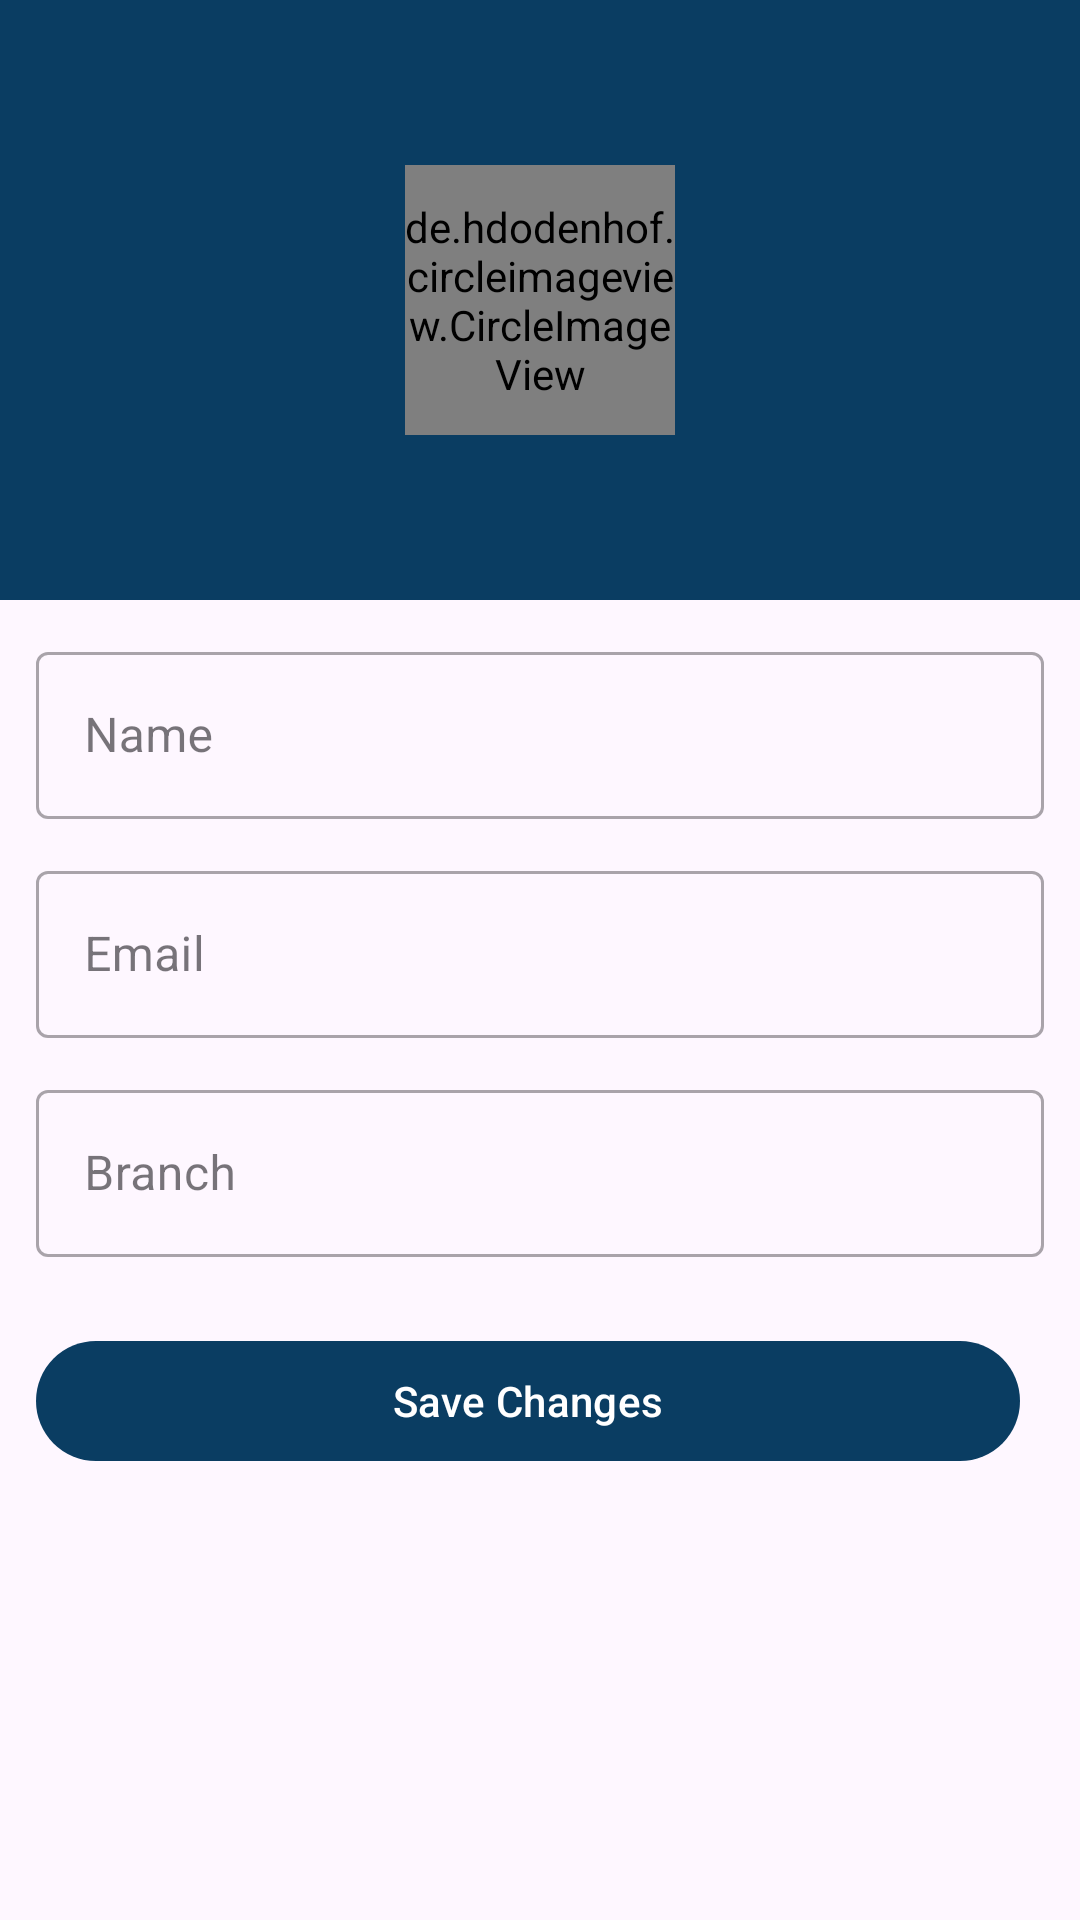

Produce the Android XML layout that renders to this screen, including the resource entries it uses.
<!-- AndroidManifest.xml: application theme Theme.Interactor_NITRR -->
<!-- res/layout/activity_edit_profile.xml -->
<?xml version="1.0" encoding="utf-8"?>
<LinearLayout xmlns:android="http://schemas.android.com/apk/res/android"
    xmlns:tools="http://schemas.android.com/tools"
    android:layout_width="match_parent"
    android:layout_height="match_parent"
    android:orientation="vertical"
    tools:context=".ui.ProfileFragment">

    <RelativeLayout
        android:layout_width="match_parent"
        android:background="@color/colorPrimary"
        android:layout_height="200dp">

        <de.hdodenhof.circleimageview.CircleImageView
            android:layout_width="90dp"
            android:layout_centerInParent="true"
            android:id="@+id/showImage"
            android:src="@drawable/profile"
            android:layout_height="90dp"/>

    </RelativeLayout>

    <com.google.android.material.textfield.TextInputLayout
        android:layout_width="match_parent"
        android:layout_height="wrap_content"
        style="@style/Widget.MaterialComponents.TextInputLayout.OutlinedBox"
        android:layout_marginTop="12dp"
        android:layout_marginHorizontal="12dp"
        >

        <com.google.android.material.textfield.TextInputEditText
            android:layout_width="match_parent"
            android:layout_height="wrap_content"
            android:hint="Name"
            android:id="@+id/name"
            android:clickable="false"
            />
    </com.google.android.material.textfield.TextInputLayout>


    <com.google.android.material.textfield.TextInputLayout
        android:layout_width="match_parent"
        android:layout_height="wrap_content"
        style="@style/Widget.MaterialComponents.TextInputLayout.OutlinedBox"
        android:layout_marginTop="12dp"
        android:layout_marginHorizontal="12dp"
        >

        <com.google.android.material.textfield.TextInputEditText
            android:layout_width="match_parent"
            android:layout_height="wrap_content"
            android:hint="Email"
            android:id="@+id/email"
            android:clickable="false"
            />
    </com.google.android.material.textfield.TextInputLayout>


    <com.google.android.material.textfield.TextInputLayout
        android:layout_width="match_parent"
        android:layout_height="wrap_content"
        style="@style/Widget.MaterialComponents.TextInputLayout.OutlinedBox"
        android:layout_marginTop="12dp"
        android:layout_marginHorizontal="12dp"
        >

        <com.google.android.material.textfield.TextInputEditText
            android:layout_width="match_parent"
            android:layout_height="wrap_content"
            android:id="@+id/branch"
            android:hint="Branch"
            android:clickable="false"
            />
    </com.google.android.material.textfield.TextInputLayout>


    <LinearLayout
        android:layout_width="match_parent"
        android:layout_height="wrap_content"
        android:layout_marginHorizontal="12dp"
        android:layout_marginTop="24dp"
        android:weightSum="2">

        <com.google.android.material.button.MaterialButton
            android:layout_width="match_parent"
            android:layout_height="wrap_content"
            android:id="@+id/editProfile"
            android:layout_weight="1"
            android:layout_marginEnd="8dp"
            android:text="Save Changes"/>


    </LinearLayout>




</LinearLayout>
<!-- resources referenced by this layout -->
<resources>
  <color name="colorPrimary">#0A3D62</color>
  <style name="Theme.Interactor_NITRR" parent="Base.Theme.Interactor_NITRR" />
  <style name="Base.Theme.Interactor_NITRR" parent="Theme.Material3.DayNight.NoActionBar">
          
          
          <item name="colorPrimary">@color/colorPrimary</item>
      </style>
</resources>
